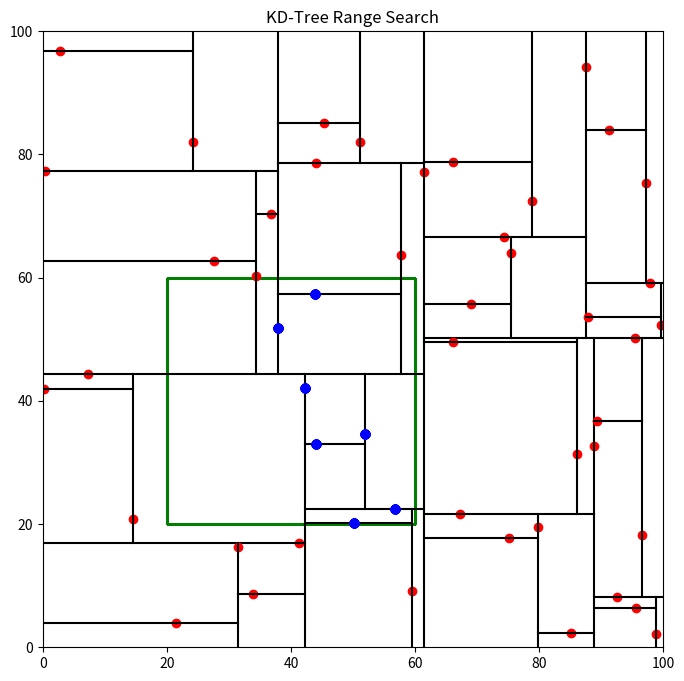

Write the Python code that produced this figure.
import numpy as np
import matplotlib.pyplot as plt

class KDTreeNode:
    def __init__(self, point, left=None, right=None):
        self.point = point
        self.left = left
        self.right = right

def build_kd_tree(points, depth=0):
    if len(points) == 0:
        return None

    k = len(points[0])
    axis = depth % k

    points.sort(key=lambda x: x[axis])
    median = len(points) // 2

    return KDTreeNode(
        point=points[median],
        left=build_kd_tree(points[:median], depth + 1),
        right=build_kd_tree(points[median + 1:], depth + 1)
    )

def range_search_kd_tree(node, range_rect, depth=0):
    if node is None:
        return []

    k = len(node.point)
    axis = depth % k

    points_in_range = []
    if (range_rect[0][0] <= node.point[0] <= range_rect[1][0] and
        range_rect[0][1] <= node.point[1] <= range_rect[1][1]):
        points_in_range.append(node.point)

    if node.left and range_rect[0][axis] <= node.point[axis]:
        points_in_range += range_search_kd_tree(node.left, range_rect, depth + 1)
    if node.right and range_rect[1][axis] >= node.point[axis]:
        points_in_range += range_search_kd_tree(node.right, range_rect, depth + 1)

    return points_in_range

def visualize_kd_tree_with_range(node, range_rect, points_in_range, depth=0, bounds=[(0, 100), (0, 100)], ax=None):
    if node is None:
        return

    k = len(node.point)
    axis = depth % k

    if ax is None:
        fig, ax = plt.subplots(figsize=(8, 8))

    ax.plot(node.point[0], node.point[1], 'ro')

    if axis == 0:
        ax.plot([node.point[0], node.point[0]], bounds[1], 'k-')
        visualize_kd_tree_with_range(node.left, range_rect, points_in_range, depth + 1, [(bounds[0][0], node.point[0]), bounds[1]], ax)
        visualize_kd_tree_with_range(node.right, range_rect, points_in_range, depth + 1, [(node.point[0], bounds[0][1]), bounds[1]], ax)
    else:
        ax.plot(bounds[0], [node.point[1], node.point[1]], 'k-')
        visualize_kd_tree_with_range(node.left, range_rect, points_in_range, depth + 1, [bounds[0], (bounds[1][0], node.point[1])], ax)
        visualize_kd_tree_with_range(node.right, range_rect, points_in_range, depth + 1, [bounds[0], (node.point[1], bounds[1][1])], ax)

    # Highlight points in range
    for point in points_in_range:
        ax.plot(point[0], point[1], 'bo')

    # Draw range rectangle
    rect = plt.Rectangle(range_rect[0], range_rect[1][0] - range_rect[0][0], range_rect[1][1] - range_rect[0][1], linewidth=1, edgecolor='g', facecolor='none')
    ax.add_patch(rect)

    return ax

# Generate random points
points = np.random.rand(50, 2) * 100
points = points.tolist()

# Build KD-Tree
kd_tree = build_kd_tree(points)

# Define the range rectangle (bottom-left and top-right corners)
range_rect = [(20, 20), (60, 60)]

# Perform range search
points_in_range = range_search_kd_tree(kd_tree, range_rect)

# Visualize KD-Tree with range search results
ax = visualize_kd_tree_with_range(kd_tree, range_rect, points_in_range)
plt.xlim(0, 100)
plt.ylim(0, 100)
plt.title("KD-Tree Range Search")
plt.show()
